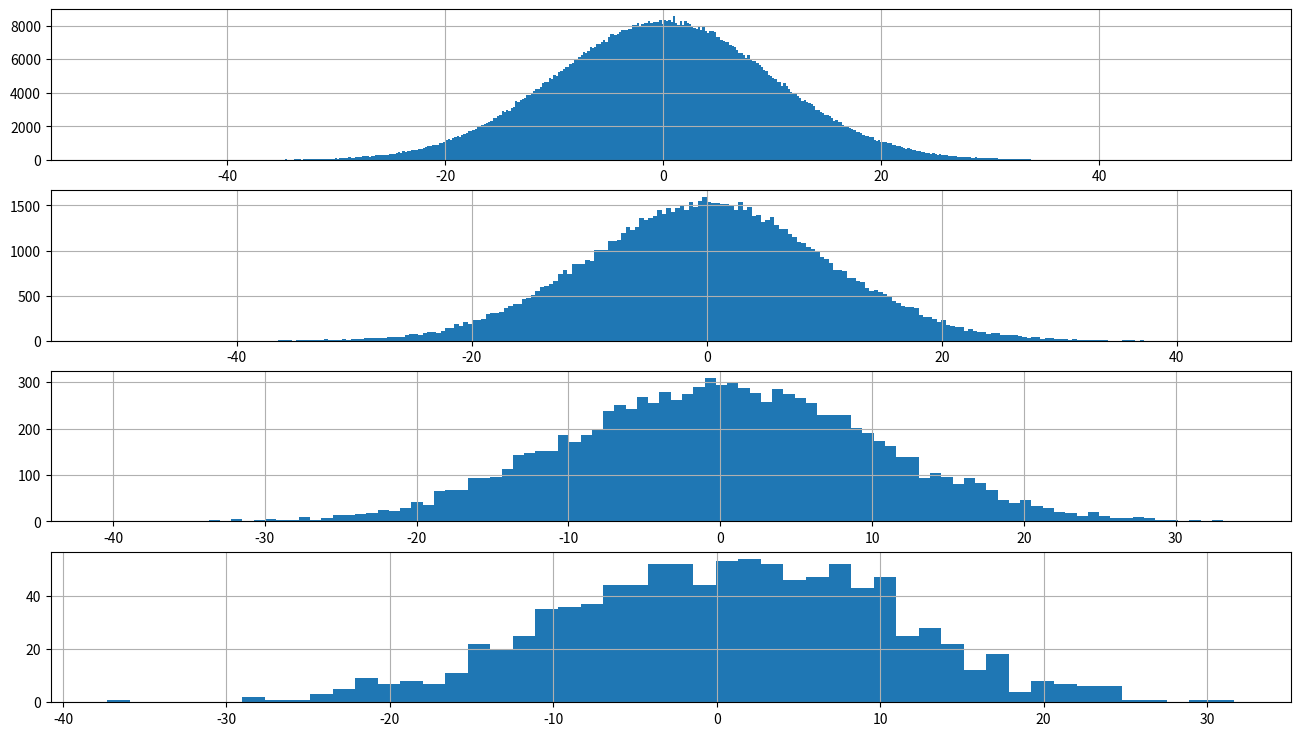

Reproduce this figure in Python.
import matplotlib.pyplot as plt
import numpy as np
import pandas as pd

fig = plt.figure(figsize = (16,9))
ax1 = fig.add_subplot(411)
ax2 = fig.add_subplot(412)
ax3 = fig.add_subplot(413)
ax4 = fig.add_subplot(414)

values1 = np.random.normal(0, 10, 1000000)
values2 = np.random.normal(0, 10, 100000)
values3 = np.random.normal(0, 10, 10000)
values4 = np.random.normal(0, 10,1000)

ax1.hist(values1, 500)
ax1.grid()
ax2.hist(values2, 250)
ax2.grid()
ax3.hist(values3, 100)
ax3.grid()
ax4.hist(values4, 50)
ax4.grid()

plt.show()